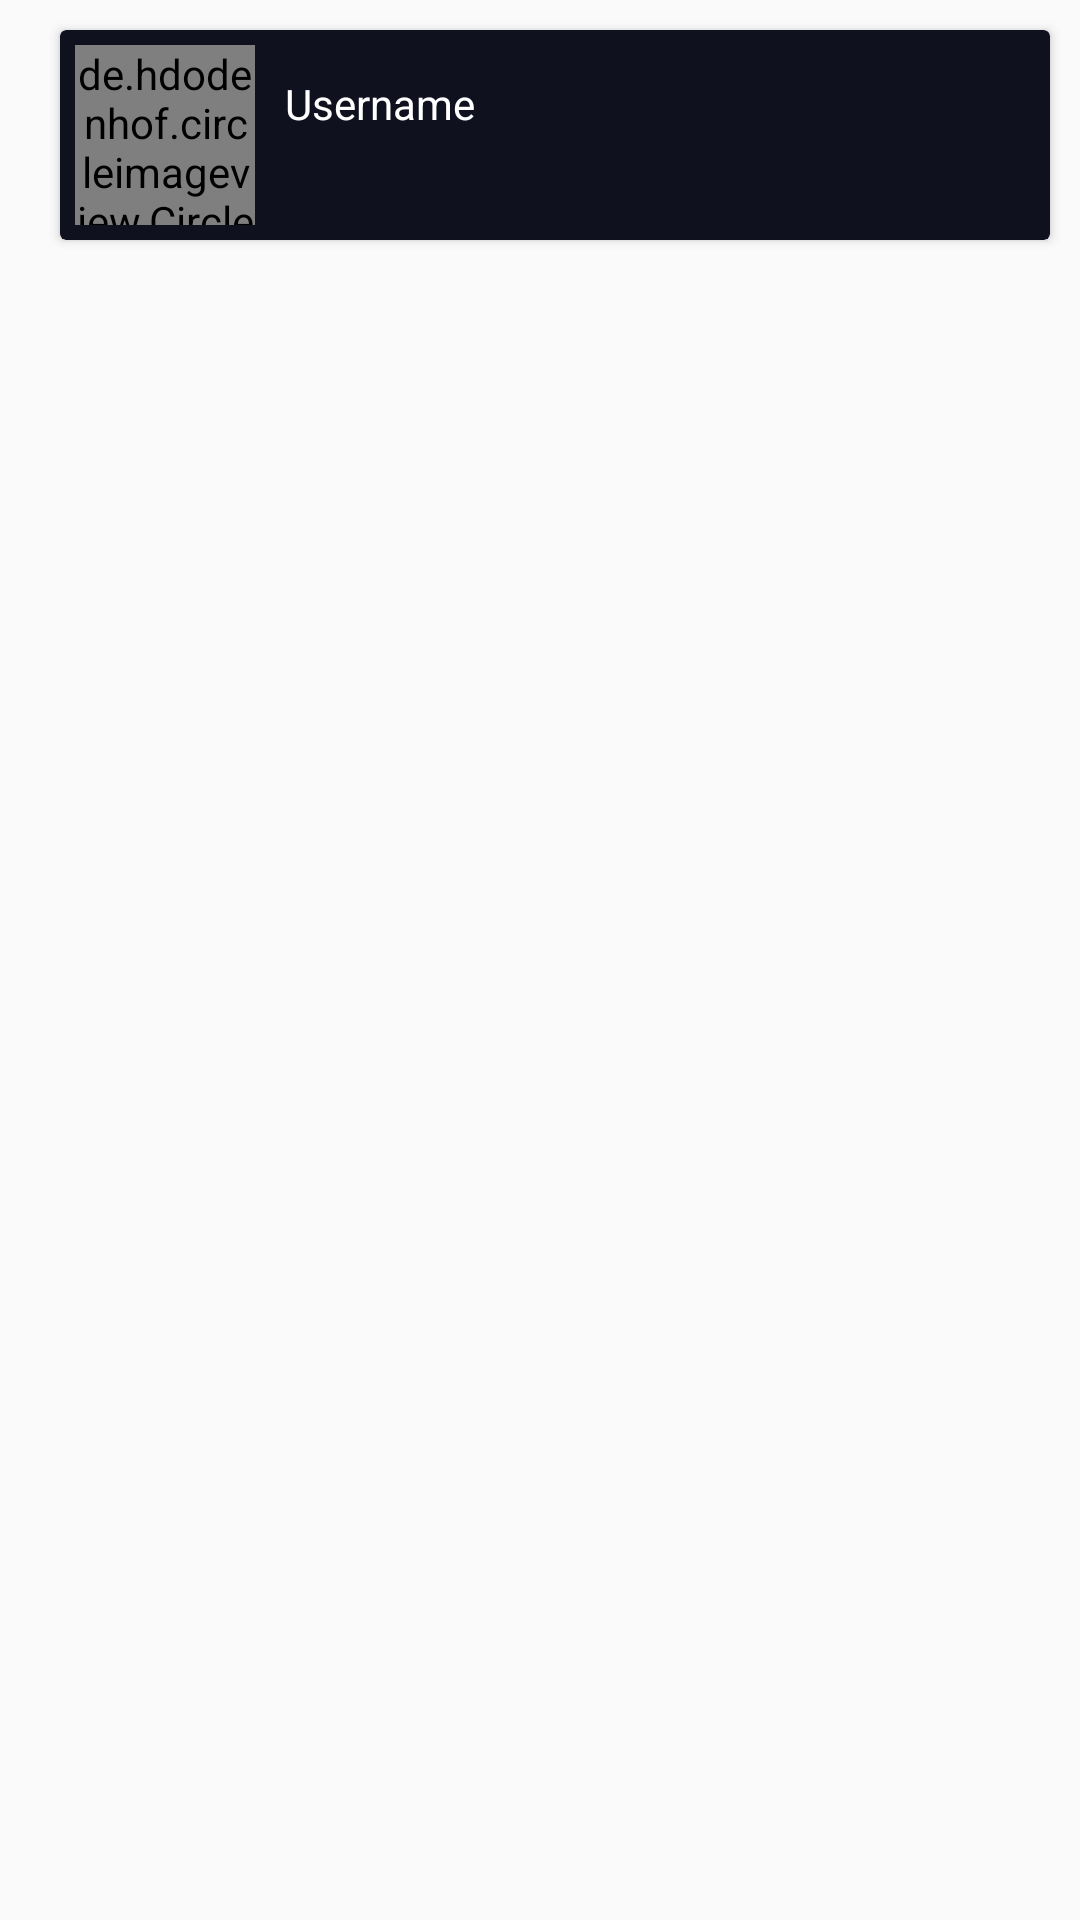

Write the Android layout XML for this screen, with the resource values it uses.
<!-- AndroidManifest.xml: application theme AppTheme -->
<!-- res/layout/chat_display.xml -->
<?xml version="1.0" encoding="utf-8"?>
<RelativeLayout
    xmlns:app="http://schemas.android.com/apk/res-auto"
    xmlns:android="http://schemas.android.com/apk/res/android"
    android:layout_width="match_parent"
    android:layout_height="wrap_content">

    <androidx.cardview.widget.CardView
        android:layout_width="match_parent"
        android:layout_height="wrap_content"
        android:layout_marginLeft="20dp"
        android:layout_marginRight="10dp"
        android:layout_marginTop="10dp"
        app:cardBackgroundColor="@color/colorPrimaryDark">

        <LinearLayout
            android:layout_width="match_parent"
            android:layout_height="wrap_content"
            android:orientation="horizontal"
            android:layout_margin="5dp">

            <de.hdodenhof.circleimageview.CircleImageView
                android:id="@+id/user_image"
                android:layout_width="60dp"
                android:layout_height="60dp"
                android:src="@drawable/user"
                app:civ_border_width="1dp"
                app:civ_border_color="@android:color/white"
                android:layout_gravity="center">

            </de.hdodenhof.circleimageview.CircleImageView>

            <LinearLayout
                android:layout_width="match_parent"
                android:layout_height="wrap_content"
                android:orientation="vertical"
                android:layout_margin="10dp">

                <TextView
                    android:id="@+id/user_name"
                    android:layout_width="200dp"
                    android:layout_height="wrap_content"
                    android:textColor="@android:color/white"
                    android:text="Username"
                    android:layout_marginBottom="5dp">
                </TextView>

            </LinearLayout>
        </LinearLayout>

    </androidx.cardview.widget.CardView>

</RelativeLayout>
<!-- resources referenced by this layout -->
<resources>
  <color name="colorPrimaryDark">#10111e</color>
  <!-- drawable user (drawable-anydpi) -->
  <vector xmlns:android="http://schemas.android.com/apk/res/android"
      android:width="200dp"
      android:height="200dp"
      android:viewportWidth="24"
      android:viewportHeight="24"
      android:tint="#1e90ff"
      android:alpha="0.8">
      <path
          android:fillColor="#FF000000"
          android:pathData="M12,12c2.21,0 4,-1.79 4,-4s-1.79,-4 -4,-4 -4,1.79 -4,4 1.79,4 4,4zM12,14c-2.67,0 -8,1.34 -8,4v2h16v-2c0,-2.66 -5.33,-4 -8,-4z"/>
  </vector>
  <style name="AppTheme" parent="Theme.AppCompat.Light.NoActionBar">
          
          <item name="colorPrimary">@color/colorPrimary</item>
          <item name="colorPrimaryDark">@color/colorPrimaryDark</item>
          <item name="colorAccent">@color/colorAccent</item>
      </style>
  <color name="colorPrimary">#01579B</color>
  <color name="colorAccent">#01579B</color>
</resources>
